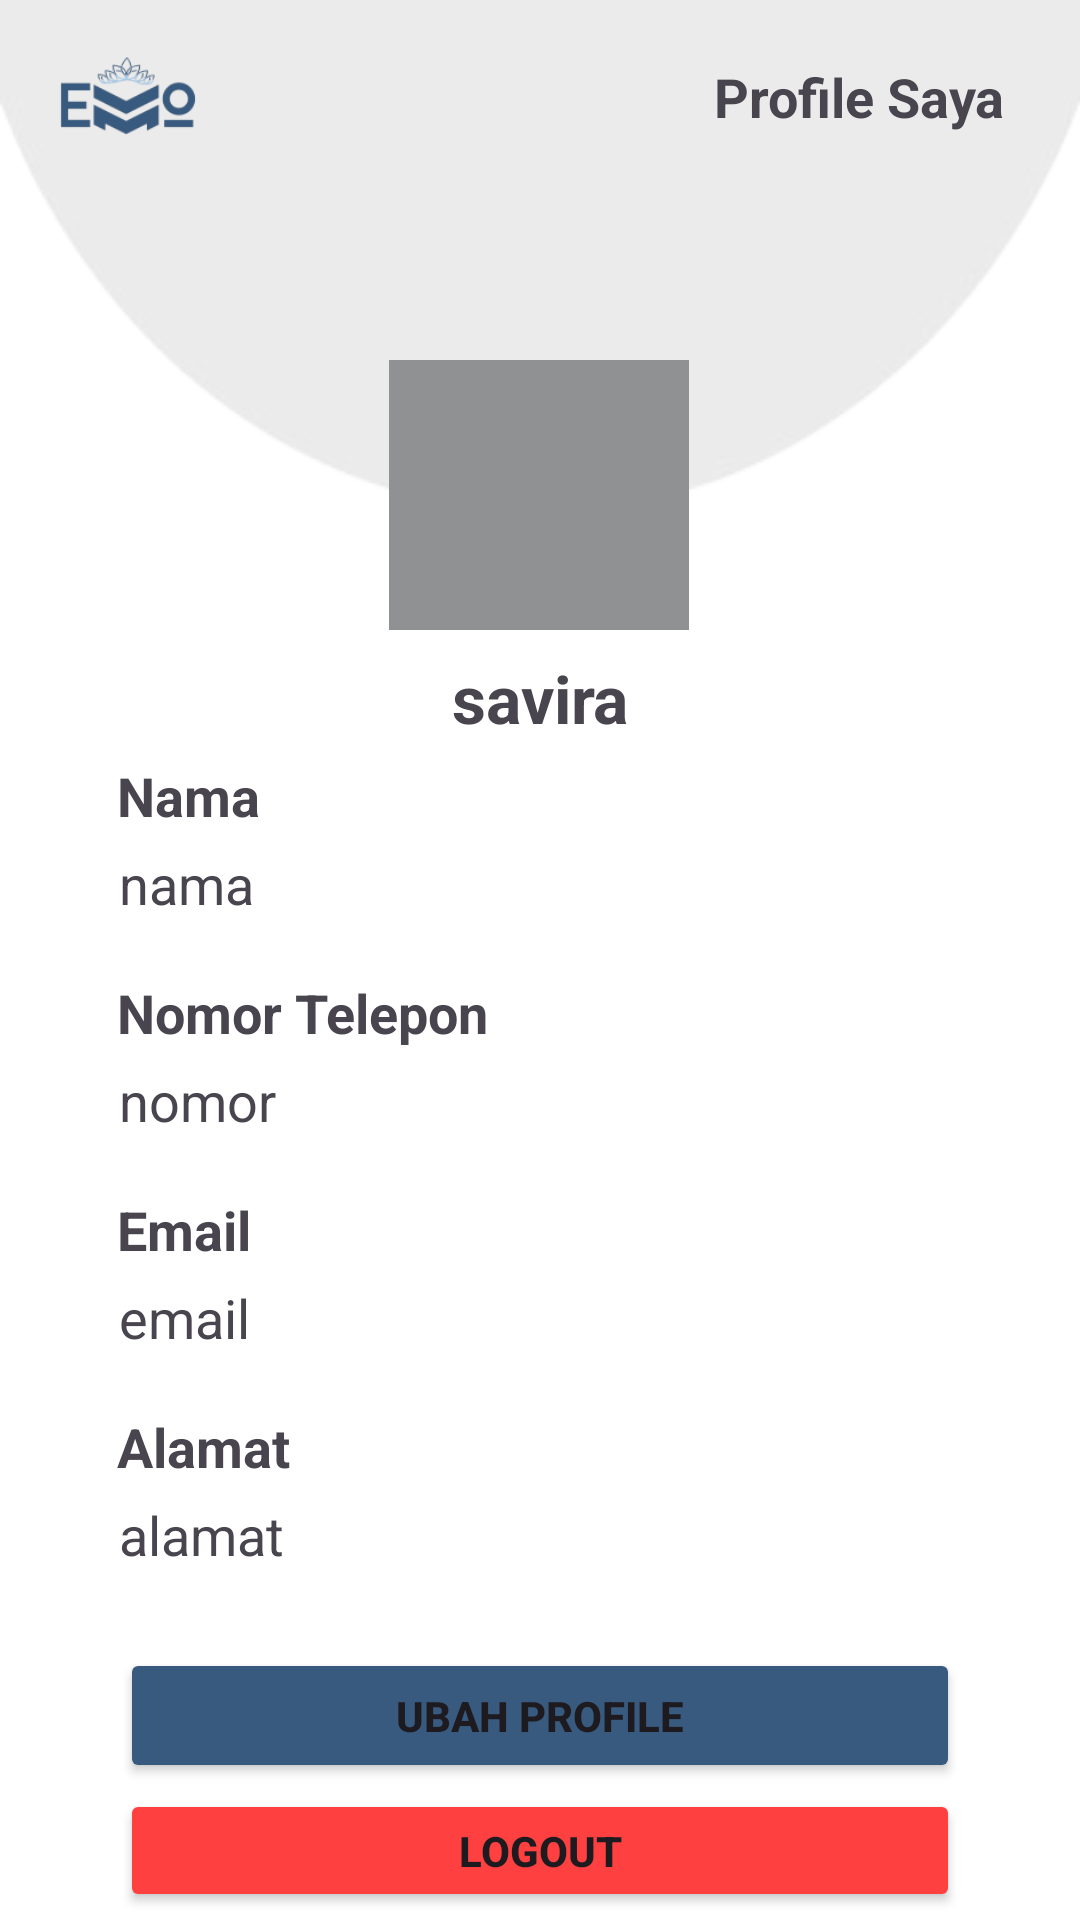

This screen was rendered from an Android layout file. Write that file and the resources it references.
<!-- AndroidManifest.xml: application theme Theme.Virnandaelsa_3 -->
<!-- res/layout/frag_edprofile.xml -->
<?xml version="1.0" encoding="utf-8"?>
<ScrollView xmlns:android="http://schemas.android.com/apk/res/android"
    xmlns:app="http://schemas.android.com/apk/res-auto"
    xmlns:tools="http://schemas.android.com/tools"
    android:layout_width="match_parent"
    android:layout_height="match_parent"
    android:scrollbars="vertical"
    android:background="@android:color/white">

    <androidx.constraintlayout.widget.ConstraintLayout
        android:layout_width="match_parent"
        android:layout_height="match_parent"
        android:background="#FFFFFF">


        <Button
            android:id="@+id/btnUpdate"
            android:layout_width="280dp"
            android:layout_height="45dp"
            android:layout_marginStart="65dp"
            android:layout_marginTop="15dp"
            android:layout_marginEnd="65dp"
            android:backgroundTint="#385A7F"
            android:text="UBAH PROFILE"
            android:textStyle="bold"
            app:cornerRadius="10dp"
            app:layout_constraintEnd_toEndOf="parent"
            app:layout_constraintStart_toStartOf="parent"
            app:layout_constraintTop_toBottomOf="@+id/txAlamat1" />

        <TextView
            android:id="@+id/txNama"
            android:layout_width="250dp"
            android:layout_height="35dp"
            android:layout_marginStart="65dp"
            android:layout_marginTop="5dp"
            android:layout_marginEnd="96dp"
            android:text="nama"
            android:textAlignment="viewStart"
            android:textAllCaps="false"
            android:textSize="18sp"
            app:layout_constraintEnd_toEndOf="parent"
            app:layout_constraintStart_toStartOf="parent"
            app:layout_constraintTop_toBottomOf="@+id/textView19" />

        <TextView
            android:id="@+id/txNomor"
            android:layout_width="250dp"
            android:layout_height="35dp"
            android:layout_marginStart="65dp"
            android:layout_marginTop="5dp"
            android:layout_marginEnd="96dp"
            android:text="nomor"
            android:textAlignment="textStart"
            android:textSize="18sp"
            app:layout_constraintEnd_toEndOf="parent"
            app:layout_constraintStart_toStartOf="parent"
            app:layout_constraintTop_toBottomOf="@+id/textView52" />

        <TextView
            android:id="@+id/txGmail"
            android:layout_width="250dp"
            android:layout_height="35dp"
            android:layout_marginStart="65dp"
            android:layout_marginTop="5dp"
            android:layout_marginEnd="96dp"
            android:text="email"
            android:textAlignment="textStart"
            android:textSize="18sp"
            app:layout_constraintEnd_toEndOf="parent"
            app:layout_constraintStart_toStartOf="parent"
            app:layout_constraintTop_toBottomOf="@+id/textView55" />

        <TextView
            android:id="@+id/txAlamat1"
            android:layout_width="250dp"
            android:layout_height="35dp"
            android:layout_marginStart="65dp"
            android:layout_marginTop="5dp"
            android:layout_marginEnd="96dp"
            android:text="alamat"
            android:textAlignment="textStart"
            android:textSize="18sp"
            app:layout_constraintEnd_toEndOf="parent"
            app:layout_constraintStart_toStartOf="parent"
            app:layout_constraintTop_toBottomOf="@+id/textView56" />

        <Button
            android:id="@+id/btnKeluar"
            android:layout_width="280dp"
            android:layout_height="41dp"
            android:layout_marginStart="65dp"
            android:layout_marginTop="2dp"
            android:layout_marginEnd="65dp"
            android:backgroundTint="#FF4040"
            android:text="LOGOUT"
            android:textStyle="bold"
            app:cornerRadius="10dp"
            app:layout_constraintEnd_toEndOf="parent"
            app:layout_constraintStart_toStartOf="parent"
            app:layout_constraintTop_toBottomOf="@+id/btnUpdate" />

        <TextView
            android:id="@+id/textView19"
            android:layout_width="wrap_content"
            android:layout_height="wrap_content"
            android:layout_marginStart="39dp"
            android:layout_marginTop="200dp"
            android:text="Nama"
            android:textSize="18sp"
            android:textStyle="bold"
            app:layout_constraintStart_toStartOf="parent"
            app:layout_constraintTop_toBottomOf="@+id/imageView4" />

        <TextView
            android:id="@+id/textView52"
            android:layout_width="wrap_content"
            android:layout_height="wrap_content"
            android:layout_marginStart="39dp"
            android:layout_marginTop="8dp"
            android:text="Nomor Telepon"
            android:textSize="18sp"
            android:textStyle="bold"
            app:layout_constraintStart_toStartOf="parent"
            app:layout_constraintTop_toBottomOf="@+id/txNama" />

        <TextView
            android:id="@+id/textView55"
            android:layout_width="wrap_content"
            android:layout_height="wrap_content"
            android:layout_marginStart="39dp"
            android:layout_marginTop="8dp"
            android:text="Email"
            android:textSize="18sp"
            android:textStyle="bold"
            app:layout_constraintStart_toStartOf="parent"
            app:layout_constraintTop_toBottomOf="@+id/txNomor" />

        <TextView
            android:id="@+id/textView56"
            android:layout_width="wrap_content"
            android:layout_height="wrap_content"
            android:layout_marginStart="39dp"
            android:layout_marginTop="8dp"
            android:text="Alamat"
            android:textSize="18sp"
            android:textStyle="bold"
            app:layout_constraintStart_toStartOf="parent"
            app:layout_constraintTop_toBottomOf="@+id/txGmail" />

        <ImageView
            android:id="@+id/imageView6"
            android:layout_width="wrap_content"
            android:layout_height="wrap_content"
            android:scaleType="fitXY"
            app:srcCompat="@drawable/setengah"
            tools:layout_editor_absoluteX="0dp"
            tools:layout_editor_absoluteY="0dp" />

        <ImageView
            android:id="@+id/imageView4"
            android:layout_width="75dp"
            android:layout_height="37dp"
            android:layout_marginStart="5dp"
            android:layout_marginTop="16dp"
            app:layout_constraintStart_toStartOf="parent"
            app:layout_constraintTop_toTopOf="parent"
            app:srcCompat="@drawable/wisma"
            tools:srcCompat="@drawable/wisma" />

        <TextView
            android:id="@+id/textView2"
            android:layout_width="wrap_content"
            android:layout_height="wrap_content"
            android:layout_marginTop="20dp"
            android:layout_marginEnd="25dp"
            android:text="Profile Saya"
            android:textSize="18sp"
            android:textStyle="bold"
            app:layout_constraintEnd_toEndOf="parent"
            app:layout_constraintTop_toTopOf="parent" />

        <ImageView
            android:id="@+id/ImgProfed"
            android:layout_width="100dp"
            android:layout_height="90dp"
            android:layout_marginStart="155dp"
            android:layout_marginTop="120dp"
            android:layout_marginEnd="156dp"
            app:layout_constraintEnd_toEndOf="parent"
            app:layout_constraintStart_toStartOf="parent"
            app:layout_constraintTop_toTopOf="parent"
            app:srcCompat="@color/hai"
            tools:srcCompat="@color/hai" />

        <TextView
            android:id="@+id/txNama1"
            android:layout_width="wrap_content"
            android:layout_height="wrap_content"
            android:layout_marginStart="175dp"
            android:layout_marginTop="8dp"
            android:layout_marginEnd="175dp"
            android:text="savira"
            android:textSize="22sp"
            android:textStyle="bold"
            app:layout_constraintEnd_toEndOf="parent"
            app:layout_constraintStart_toStartOf="parent"
            app:layout_constraintTop_toBottomOf="@+id/ImgProfed" />
    </androidx.constraintlayout.widget.ConstraintLayout>
</ScrollView>
<!-- resources referenced by this layout -->
<resources>
  <color name="hai">#8F9193</color>&gt;
  <!-- drawable setengah: png bitmap (drawable, 8536 bytes) -->
  <!-- drawable wisma: png bitmap (drawable, 9936 bytes) -->
  <style name="Theme.Virnandaelsa_3" parent="Base.Theme.Virnandaelsa_3" />
  <style name="Base.Theme.Virnandaelsa_3" parent="Theme.Material3.Light.NoActionBar">
          
          
      </style>
</resources>
